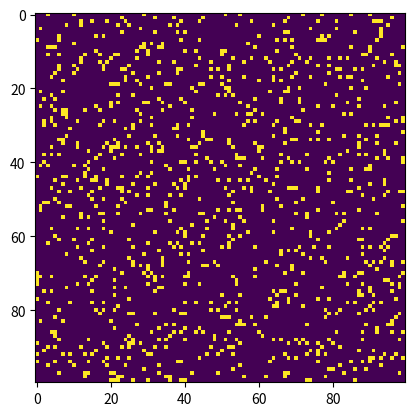

Write Python code to recreate this figure.
import numpy as np
import argparse
import matplotlib.pyplot as plt
import matplotlib.animation as animation

ON = 255
OFF = 0


# example
def random_grid(N):
    return np.random.choice([OFF, ON], N*N, p=[0.9, 0.1]).reshape(N, N)


def add_glider(i, j, grid):
    """adds a glider with top left cell at (i, j)"""
    glider = np.array([[OFF, OFF, ON], [ON, OFF, ON],
                       [OFF, ON, ON]])
    grid[i:i + 3, j:j + 3] = glider
    return grid


def update(frame_num, img, grid, N):
    # copy grid since we require 8 neighbors for calculation
    # and we go line by line
    new_grid = grid.copy()
    for i in range(N):
        for j in range(N):
            total = int()
            # TODO rewrite code here, clean it up. PG49

# main() function
def main():
    # command line argumentss are in sys.argv[1], sys.argv[2], ...
    # sys.argv[0] is the script name and can be ignored
    # parse arguments
    parser = argparse.ArgumentParser(description="Runs Conway's Game of Life simulation.")
    # add arguments
    parser.add_argument('--grid-size', dest='N', type=int, default=100, required=False)
    parser.add_argument('--mov-file', dest='movfile', required=False)
    parser.add_argument('--interval', dest='interval', default=50, type=int, required=False)
    parser.add_argument('--glider', action='store_true', required=False)
    args = parser.parse_args()

    # set grid size
    N = max(args.N, 9)

    # set animation update interval
    update_interval = max(args.interval, 50)

    # declare grid
    grid = np.array([])

    # check if "glider" demo flag is specified
    if args.glider:
        grid = np.zeros(N * N).reshape(N, N)
        add_glider(1, 1, grid)
    else:
        # populate grid with random on/off - more off than on
        grid = random_grid(N)

    # set up the animation
    fig, ax = plt.subplots()
    img = ax.imshow(grid, interpolation='nearest')
    ani = animation.FuncAnimation(fig, update, fargs=(img, grid, N),
                                  frames=10,
                                  interval=update_interval,
                                  save_count=50)

    if args.movfile:
        ani.save(args.movfile, fps=60,  extra_args=['-vcodec',  'libx264'])

    plt.show()

if __name__ == '__main__':
    main()
